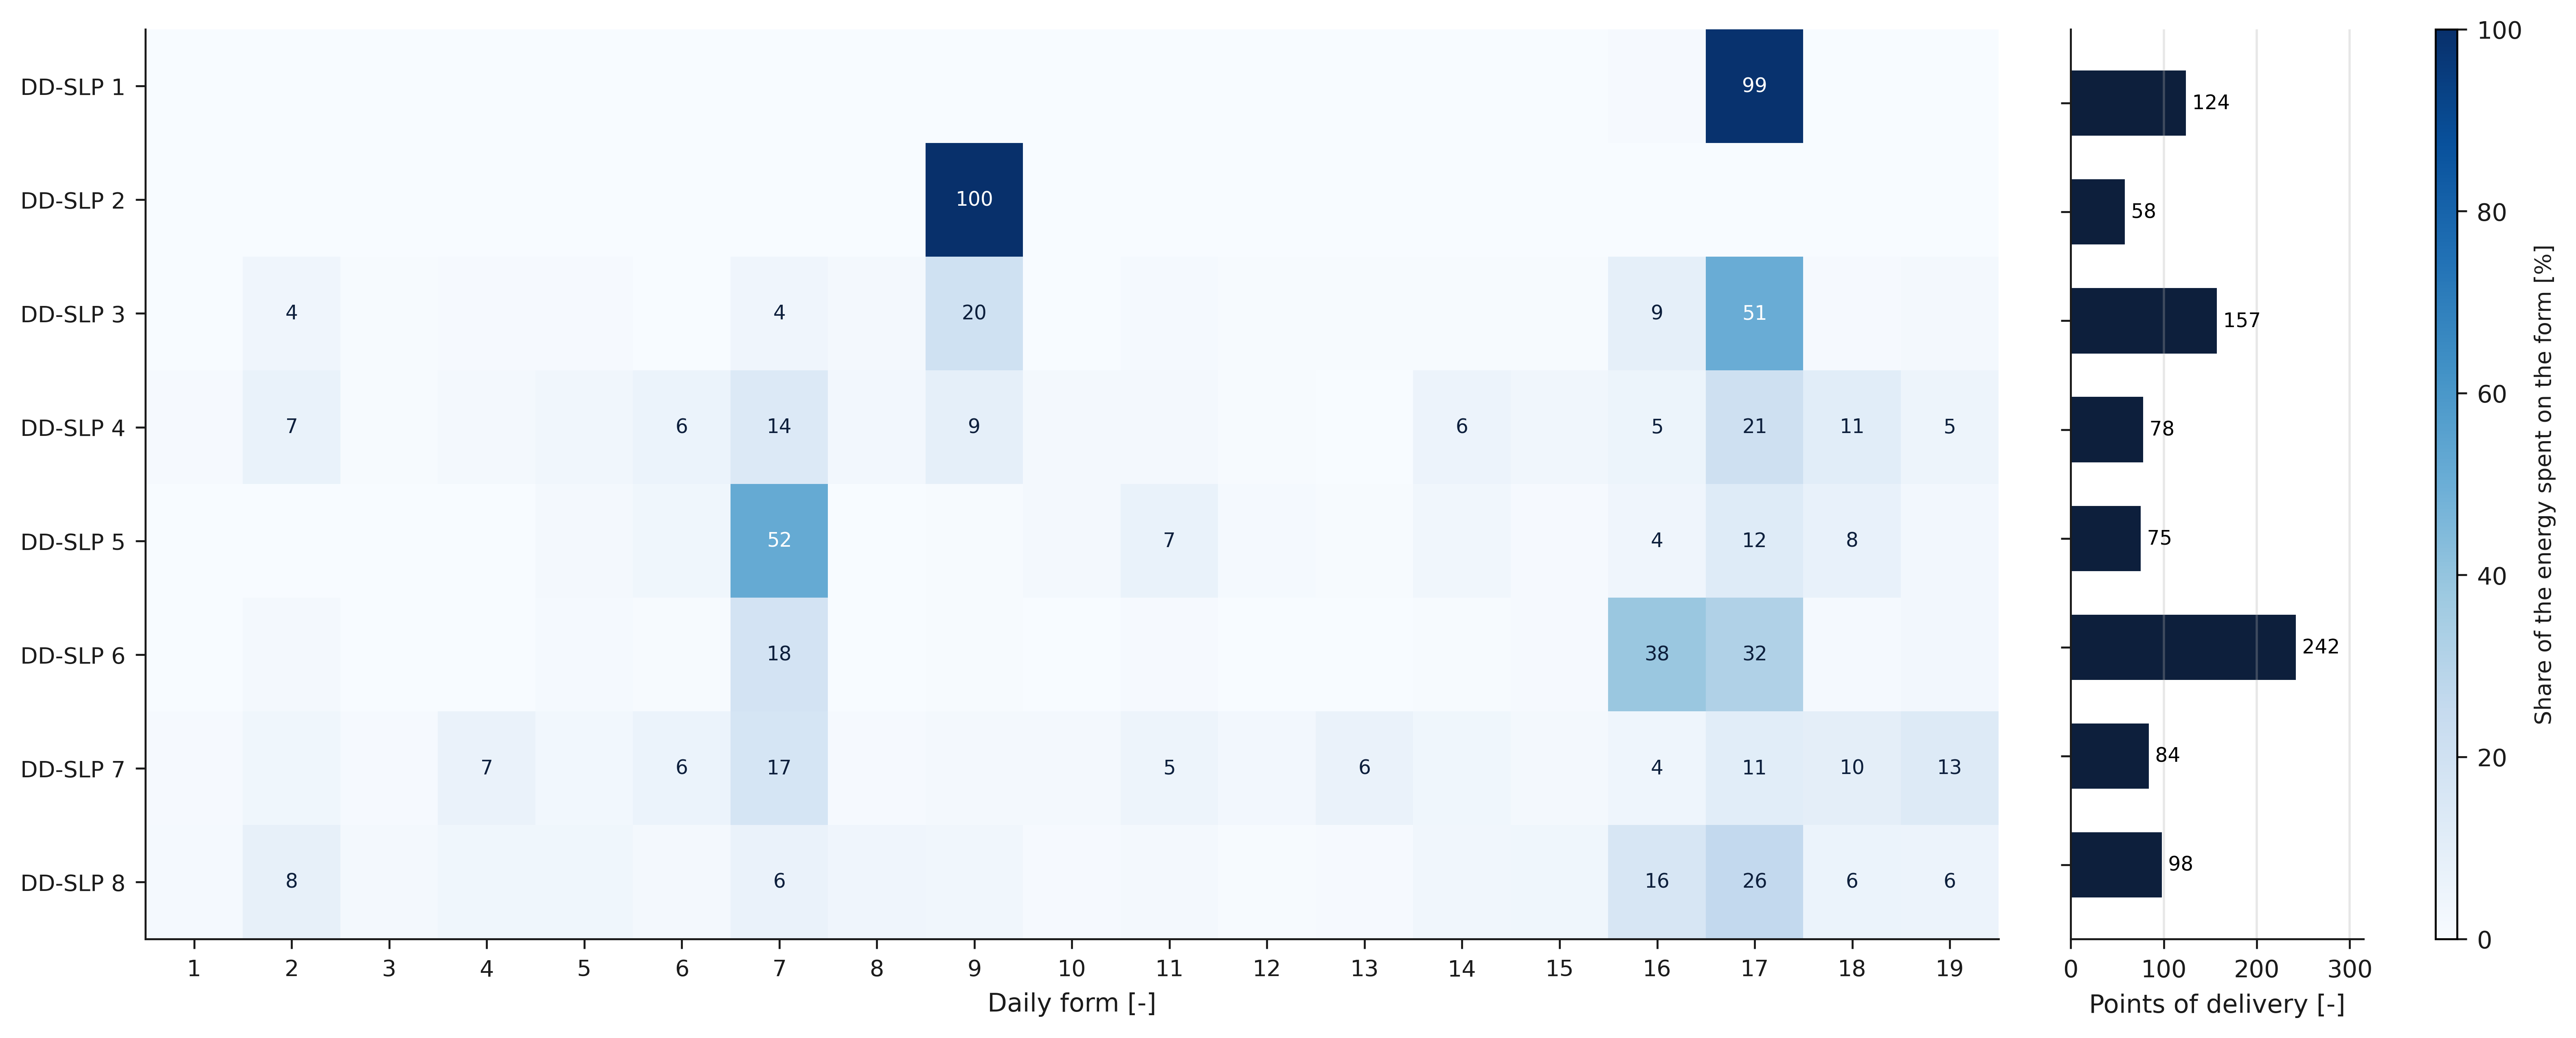

The table this chart was drawn from, first rows:
group, n_pods, share_of_pods, f_1, f_2, f_3, f_4, f_5, f_6, f_7, f_8, f_9, f_10, f_11, f_12, f_13, f_14, f_15, f_16, f_17, f_18, f_19, dominant_form, dominant_share
1, 124, 0.1354, 0.0, 0.0, 0.0, 0.0, 0.0, 0.0, 0.0, 0.0, 0.001, 0.0, 0.0, 0.0, 0.0, 0.0, 0.0, 0.009, 0.989, 0.0, 0.0, 17, 0.989
2, 58, 0.06332, 0.0, 0.001, 0.0, 0.0, 0.0, 0.0, 0.0, 0.0, 0.998, 0.0, 0.0, 0.0, 0.0, 0.0, 0.0, 0.0, 0.0, 0.0, 0.0, 9, 0.998
3, 157, 0.1714, 0.004, 0.042, 0.004, 0.01, 0.009, 0.004, 0.043, 0.018, 0.203, 0.003, 0.013, 0.007, 0.005, 0.007, 0.007, 0.089, 0.506, 0.01, 0.017, 17, 0.506
4, 78, 0.08515, 0.008, 0.069, 0.004, 0.02, 0.031, 0.06, 0.135, 0.026, 0.089, 0.018, 0.021, 0.006, 0.003, 0.057, 0.032, 0.053, 0.209, 0.109, 0.05, 17, 0.209
5, 75, 0.08188, 0.001, 0.003, 0.001, 0.003, 0.017, 0.037, 0.519, 0.002, 0.006, 0.016, 0.07, 0.015, 0.005, 0.032, 0.01, 0.042, 0.122, 0.076, 0.025, 7, 0.519
6, 242, 0.2642, 0.001, 0.018, 0.001, 0.002, 0.012, 0.005, 0.181, 0.003, 0.007, 0.001, 0.01, 0.0, 0.0, 0.007, 0.008, 0.385, 0.317, 0.015, 0.025, 16, 0.385
7, 84, 0.0917, 0.011, 0.036, 0.011, 0.066, 0.03, 0.06, 0.17, 0.01, 0.022, 0.022, 0.05, 0.024, 0.063, 0.037, 0.016, 0.044, 0.107, 0.096, 0.126, 7, 0.17
8, 98, 0.107, 0.015, 0.08, 0.018, 0.038, 0.037, 0.023, 0.064, 0.039, 0.032, 0.008, 0.02, 0.007, 0.011, 0.033, 0.035, 0.162, 0.262, 0.06, 0.057, 17, 0.262
